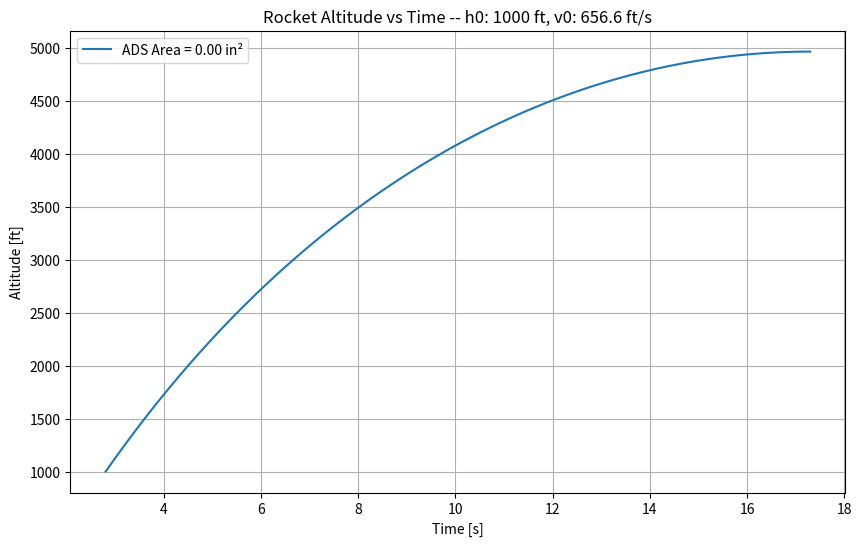
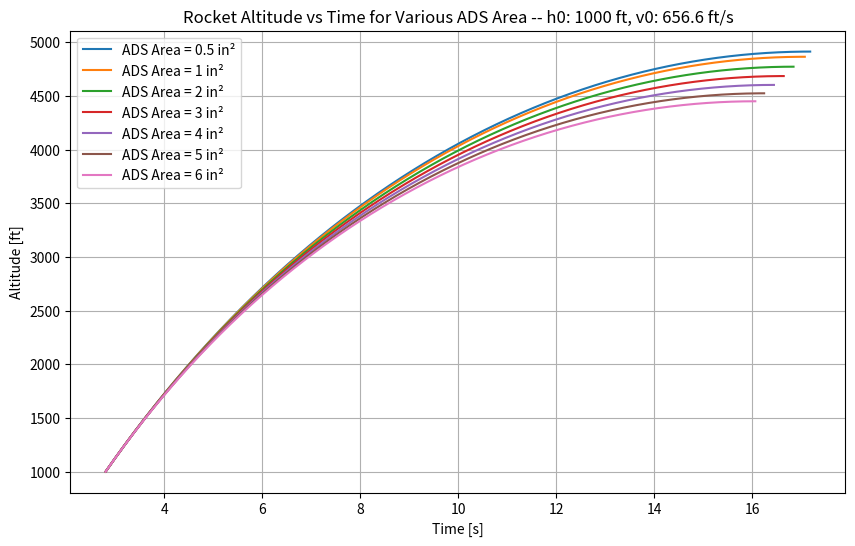

The matplotlib source for these figures, in order:
import numpy as np
import matplotlib.pyplot as plt

### VEHICLE PROPERTIES
# A_vehicle = 24.581150/144 # Area of the vehicle [ft^2]
# A_ads = 6/144 # Area of the ADS [ft^2]
# mass = 0.90  # Mass of the rocket [slugs]
# l = 5.15/144 # Reference length of the rocket [ft]
# A_ads_mach = 6.68/144
# Cd_ads = [1.0, 0.55, 0.55, 0.55, 0.7, 0.97]  # Drag coefficient of ADS (flat plate)

# Initial conditions
h0 = 1000  #Initial height at burnout [ft]
v0 = 656.6  # Initial velocity at burnout [ft/s]
dt = 0.01 # Time step for Euler integration [s]

### GLOBAL CONSTANTS IN IMPERIAL UNITS
g = 32.174  # acceleration due to gravity in ft/s^2

def fluid_properties(altitude):
    """Air density based on altitude (ft)."""
    if altitude < 36152:
        T = 59 - 0.00356 * altitude  # Temperature in Fahrenheit
        p = 2116 * ((T + 459.7) / 518.6)**5.256  # Pressure in lbf/ft^2
        rho = p / (1718 * (T + 459.7))  # Density in slugs/ft^3
    elif altitude < 82345:
        T = -70
        p = 473.1 * np.exp(1.73 - 0.000048 * altitude)
        rho = p / (1718 * (T + 459.7))  # Density in slugs/ft^3
    else:
        rho = -1

    a = (1.4 * 8.314 * (T + 459.7) / 0.02896)**0.5  # Speed of sound in ft/s

    nu = 1.568e-5 * (T + 459.7) / 518.67 * (518.67 + 110.4) / (T + 110.4)  # Kinematic viscosity in ft^2/s

    return T, p, rho, a, nu

def reynolds_number(velocity, length, nu, rho):
    """Calculate Reynolds number based on velocity, characteristic length, kinematic viscosity, and density."""
    Re = rho * velocity * length / nu
    return Re

def interpolate_cd_ads(Re):
    known_Re = [0, 3.308e6]
    known_Cd = [1.0, 0.97]
    interp_Cd = np.interp(Re, known_Re, known_Cd)
    return interp_Cd

def interpolate_cd_vehicle(Re):
    known_Re = [0, 3.308e6]
    known_Cd = [0.582, 0.638]
    interp_Cd = np.interp(Re, known_Re, known_Cd)
    return interp_Cd

# def cd_ADS(mach):
#     # print(6.95556*mach**2 - 0.618889 * mach + 0.3)
#     return 6.95556*mach**2 - 0.618889 * mach + 0.3
#     # return 1

# def cd_vehicle(density,velocity, height):
#     nu = kinematic_viscosity(height)
#     l = 5.15/144
#     Re = density*velocity*l/nu
#     cd = 0.582 + (0.638 - 0.582) / (3.308e6 - 2.08e6) * (Re - 2.08e6)
#     return cd

### FIX WEIRD LINEAER THING

def ode_solver(ics, properties, dt=0.01):
    # Initialize variables
    current_time = ics.t_0
    current_velocity = ics.v_0
    current_height = ics.h_0
        
    states = [ [], [], [], [], [] ]

    while current_velocity > 0:
        states[0].append(current_time)
        states[1].append(current_height)
        states[2].append(current_velocity)

        T, p, rho, a, nu = fluid_properties(current_height)
        Re = reynolds_number(current_velocity, 5.15/144, nu, rho)
        
        Cd_vehicle = interpolate_cd_vehicle(Re)
        Cd_ads = interpolate_cd_ads(Re)

        F_drag_vehicle = 0.5 * rho * current_velocity**2 * Cd_vehicle * properties.A_vehicle
        F_drag_ADS = 0.5 * rho * current_velocity**2 * Cd_ads * properties.A_ads
        F_gravity = properties.mass * g

        F_net = 0 - F_drag_ADS - F_drag_vehicle - F_gravity

        acceleration_net = F_net / properties.mass

        current_velocity = current_velocity + acceleration_net * dt
        current_height = current_height + current_velocity * dt
        current_time = current_time + dt

    return states

def generic_run():
    ics = type('ics', (object,), {'t_0': 2.8, 'v_0': 656.6, 'h_0': 1000})
    properties = type('properties', (object,), {'mass': 0.90, 'A_vehicle': 24.581150/144, 'A_ads': 0})
    states = ode_solver(ics, properties)
    
    fig, ax1 = plt.subplots(figsize=(10, 6))
    
    # Use properties.A_ads to refer to the ADS area
    ax1.plot(states[0], states[1], label=f'ADS Area = {(properties.A_ads)*144:.2f} in²')
    
    # Set the title, labels, legend, and grid
    ax1.set_title("Rocket Altitude vs Time -- h0: 1000 ft, v0: 656.6 ft/s")
    ax1.set_xlabel("Time [s]")
    ax1.set_ylabel("Altitude [ft]")
    ax1.legend()
    ax1.grid(True)

def ads_area_comparison_run():
    ads_areas = [0.5, 1, 2, 3, 4, 5, 6]
    ics = type('ics', (object,), {'t_0': 2.8, 'v_0': 656.6, 'h_0': 1000})
    fig, ax1 = plt.subplots(figsize=(10, 6))
    for ads_area in ads_areas:
        properties = type(' properties', (object,), {'mass': 0.90, 'A_vehicle': 24.581150/144, 'A_ads': ads_area/144})
        states = ode_solver(ics, properties)
        ax1.plot(states[0], states[1], label=f'ADS Area = {ads_area} in²')
    ax1.set_title(f"Rocket Altitude vs Time for Various ADS Area -- h0: {h0} ft, v0: {v0} ft/s")
    ax1.set_xlabel("Time [s]")
    ax1.set_ylabel("Altitude [ft]")
    ax1.legend()
    ax1.grid(True)

generic_run()
ads_area_comparison_run()
plt.show()

# Simulate for different ADS areas and plot
# for n in range(0,len(A_ads)):
#     times, heights, velocities = compute_apogee(0, h0, v0, mass, A_vehicle, A_ads[n], Cd_ads[n], dt)
#     plt.plot(times, heights, label=f'ADS Area = {round(A_ads[n]*144,2)} in²')
#     plt.text(times[-1], heights[-1], f' {heights[-1]:.1f} ft', fontsize=5, ha='left', va='center')